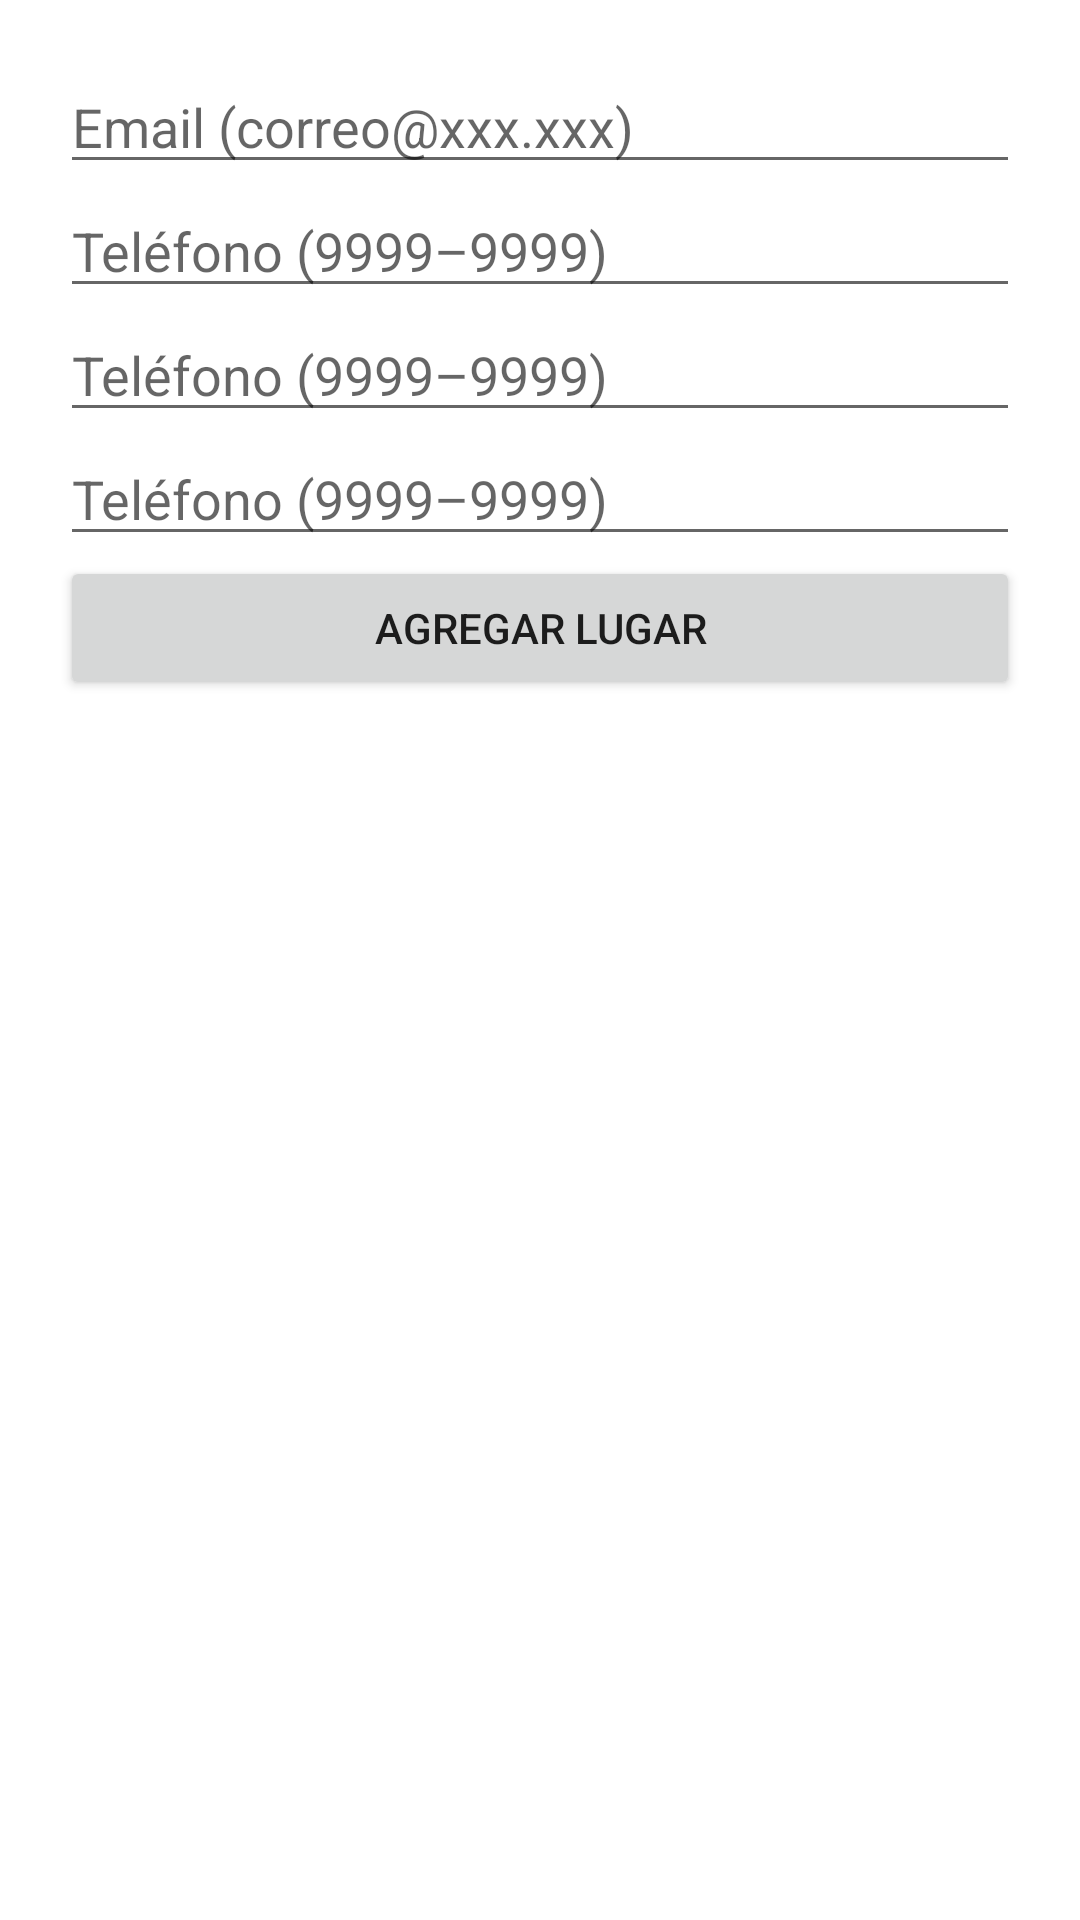

Here is an Android app screen rendered from its layout file. Give the layout XML and the strings, colors and styles it references.
<!-- AndroidManifest.xml: application theme Theme.RestBambu -->
<!-- res/layout/fragment_add_categoria.xml -->
<?xml version="1.0" encoding="utf-8"?>
<LinearLayout xmlns:android="http://schemas.android.com/apk/res/android"
    xmlns:tools="http://schemas.android.com/tools"
    android:layout_width="match_parent"
    android:layout_height="match_parent"
    android:orientation="vertical"
    android:padding="20dp"
    tools:context=".ui.home.addCategoryFragment">



    <EditText
        android:id="@+id/et_categoryname"
        android:layout_width="match_parent"
        android:layout_height="wrap_content"
        android:ems="10"
        android:hint="@string/msg_correo"
        android:inputType="textEmailAddress" />

    <EditText
        android:id="@+id/et_ruta"
        android:layout_width="match_parent"
        android:layout_height="wrap_content"
        android:ems="10"
        android:hint="@string/msg_telefono"
        android:inputType="phone" />
    <EditText
        android:id="@+id/et_precio"
        android:layout_width="match_parent"
        android:layout_height="wrap_content"
        android:ems="10"
        android:hint="@string/msg_telefono"
        android:inputType="phone" />
    <EditText
        android:id="@+id/et_descripcion"
        android:layout_width="match_parent"
        android:layout_height="wrap_content"
        android:ems="10"
        android:hint="@string/msg_telefono"
        android:inputType="phone" />


    <Button
        android:id="@+id/bt_add_lugar"
        android:layout_width="match_parent"
        android:layout_height="wrap_content"
        android:text="@string/bt_add_lugar" />

    <ProgressBar
        android:id="@+id/progressBar"
        style="?android:attr/progressBarStyle"
        android:layout_width="match_parent"
        android:layout_height="wrap_content"
        android:visibility="gone" />

</LinearLayout>
<!-- resources referenced by this layout -->
<resources>
  <string name="bt_add_lugar">Agregar Lugar</string>
  <string name="msg_correo">Email (correo@xxx.xxx)</string>
  <string name="msg_telefono">Teléfono (9999–9999)</string>
  <style name="Theme.RestBambu" parent="Theme.MaterialComponents.DayNight.DarkActionBar">
          
          <item name="colorPrimary">@color/purple_500</item>
          <item name="colorPrimaryVariant">@color/purple_700</item>
          <item name="colorOnPrimary">@color/white</item>
          
          <item name="colorSecondary">@color/teal_200</item>
          <item name="colorSecondaryVariant">@color/teal_700</item>
          <item name="colorOnSecondary">@color/black</item>
          
          <item name="android:statusBarColor">?attr/colorPrimaryVariant</item>
          
      </style>
  <color name="purple_500">#F0DA16</color>
  <color name="purple_700">#A89B2C</color>
  <color name="white">#FFFFFFFF</color>
  <color name="teal_200">#F0DA16</color>
  <color name="teal_700">#FF018786</color>
  <color name="black">#FF000000</color>
</resources>
